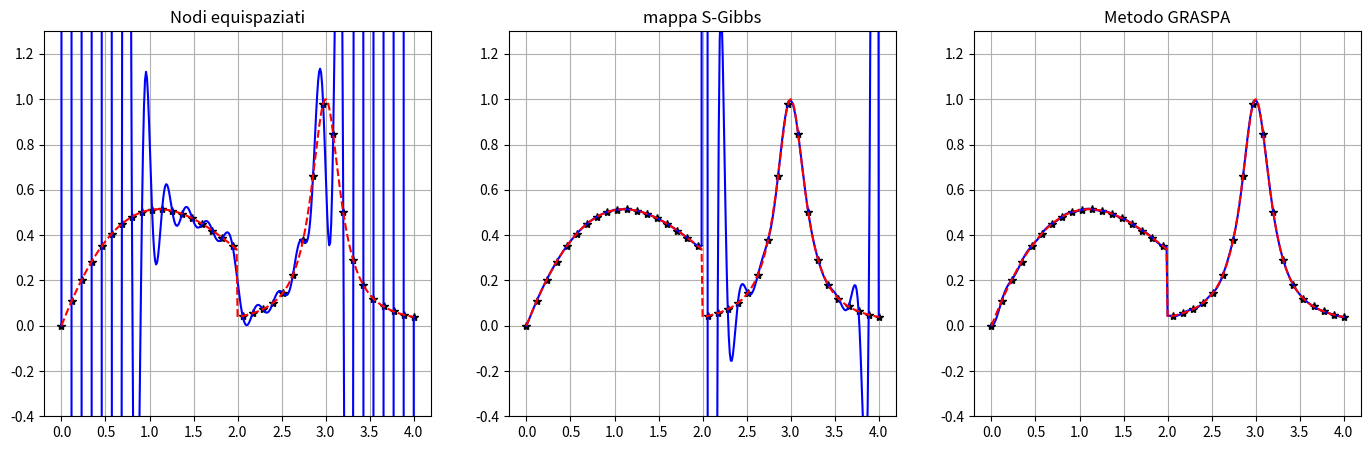
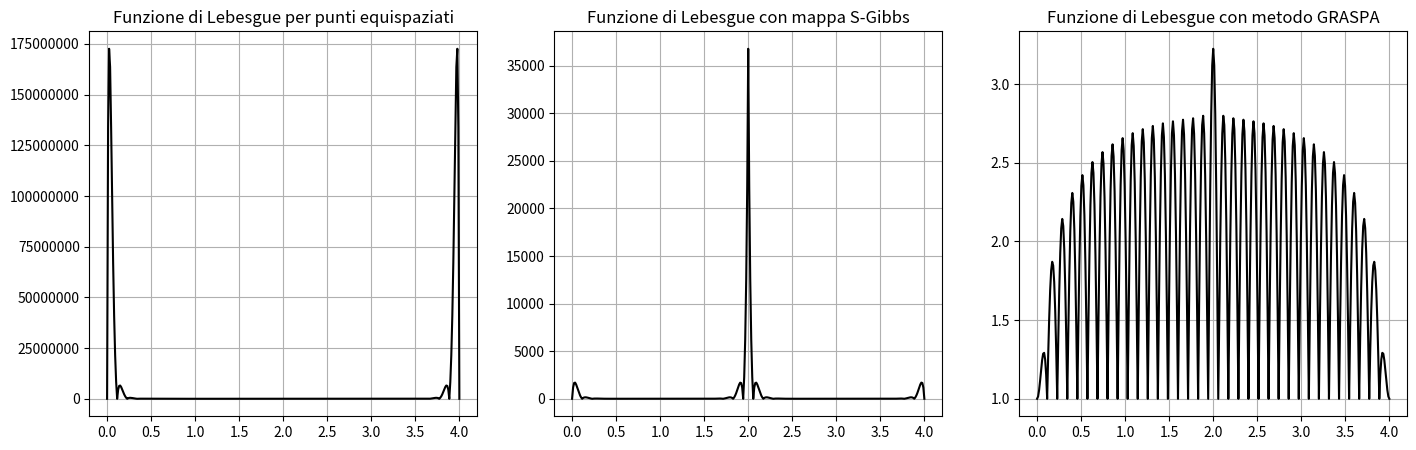

Generate these figures, in order, with matplotlib:
import numpy as np
import numpy.matlib
import matplotlib.pyplot as plt
#import warnings
#warnings.filterwarnings("ignore")

def CL_points(n,Beta,Gamma):
    return np.cos((((2 - Beta - Gamma) * np.arange(0,n) * np.pi)/(2 * (n-1)) ) + (Gamma * np.pi / 2))

def lagrange(x, xx):
    n=len(x); m=len(xx)
    L=np.zeros((m,n))
    for k in range(n):
        x_k = np.concatenate((x[:k],x[k+1:]))
        L[:,k] = np.prod(np.matlib.repmat(xx.reshape(m,1),1,n-1) - np.matlib.repmat(x_k,m,1) , axis=1) / np.prod(x[k]-x_k)
    return L

def lebesgue(x, xx):
    L = np.abs( lagrange(x,xx) )
    return np.sum( L, axis = -1 )

def lagrange_interp(x,y,xx):
    L = lagrange(x,xx)
    return np.dot(L,y)

def MKTE(x,epsilon): 
    F = lambda X,e0,e1 : 2*(X-e0)/(e1-e0) -1
    G = lambda X,e0,e1 : (e1 - e0)*(X+1)/2 + e0
    M1 = lambda X: np.sin( np.pi * X /2)
    for i in range(1,len(epsilon)):
         if x>=epsilon[i-1] and x< epsilon[i] :
             M = G(M1(F(x,epsilon[i-1],epsilon[i])),epsilon[i-1],epsilon[i])
    if x == epsilon[-1]:
        M = epsilon[-1]
    return M

def ScompMKTE(x,epsilon):
    S = lambda X,i : X + (i-1)*k
    for i in range(1,len(epsilon)):
         if x>=epsilon[i-1] and x< epsilon[i] :
             sol_scommkte = S(MKTE(x,epsilon),i)
    if x == epsilon[-1]:
        sol_scommkte = S(epsilon[-1],len(epsilon)-1)
    return sol_scommkte

def ScMKTE(X,epsilon): # Composizione della mappa S-Gibbs e della mappa MKTE
    y=[]
    for x in X:
        y.append(ScompMKTE(x,epsilon))
    return np.array(y)

    
n=35
k=10000

# Estremi intervallo

a=0
b=4

# Consideriamo funzioni in cui il punto medio è l'unico punto di discontinuità in [a,b]

f = lambda x : (np.exp(-x/2)*np.sin(x))*(x<m) + (1/(25*(x-3)**2+1)) *(x>=m)

m=(a+b)/2

epsilon = np.array([a,m,b]) # Array contenente i punti di discontinuità e gli estremi dell'intervallo in ordine crescente

# Training and test set e relativi campionamenti

X_train = np.linspace(a,b,n+1)
X_test = np.linspace(a,b,351)

Y_train = f(X_train)
Y_true = f(X_test)

# Mappa S-Gibbs

S_1 = lambda x: x + k *(x>=m)

# Fake points

GRASPA_X_train = ScMKTE(X_train,epsilon)
GRASPA_X_test = ScMKTE(X_test,epsilon)

Gibbs_X_train = S_1(X_train)
Gibbs_X_test = S_1(X_test)


# Interpolazione

Y_poly = lagrange_interp(X_train,Y_train,X_test)
Y_GRASPA = lagrange_interp(GRASPA_X_train,Y_train,GRASPA_X_test)
Y_Gibbs = lagrange_interp(Gibbs_X_train,Y_train,Gibbs_X_test)


# Funzioni di Lebesgue

lsum1 = lebesgue(X_train,X_test)
lsum2 = lebesgue(GRASPA_X_train,GRASPA_X_test)
lsum3 = lebesgue(Gibbs_X_train,Gibbs_X_test)



# Grafici


fig, (ax1, ax2,ax3) = plt.subplots(1, 3,figsize=(17,5))
ax1.cla(); ax2.cla();ax3.cla()

ax1.plot(X_train, Y_train,'k*', X_test, Y_poly,'b-',X_test,Y_true,'r--')
ax1.set_title("Nodi equispaziati"); 

ax2.plot(X_train, Y_train,'k*', X_test, Y_Gibbs,'b-',X_test,Y_true,'r--')
ax2.set_title("mappa S-Gibbs")

ax3.plot(X_train, Y_train,'k*', X_test, Y_GRASPA,'b-',X_test,Y_true,'r--')
ax3.set_title("Metodo GRASPA")

ax1.set_ylim((-.1, 1.1)); ax2.set_ylim((-.1, 1.1)); ax3.set_ylim((-.1, 1.1));
ax1.set_ylim((-0.4, 1.3)); ax2.set_ylim((-0.4, 1.3));  ax3.set_ylim((-0.4, 1.3));        
ax1.grid(True); ax2.grid(True); ax3.grid(True);
fig.show()





fig, (ax1, ax2,ax3) = plt.subplots(1, 3,figsize=(17,5))
ax1.cla(); ax2.cla();ax3.cla()

ax1.plot( X_test, lsum1,'k-')
ax1.set_title("Funzione di Lebesgue per punti equispaziati"); 

ax2.plot( X_test, lsum3,'k-')
ax2.set_title("Funzione di Lebesgue con mappa S-Gibbs"); 

ax3.plot( X_test, lsum2,'k-')
ax3.set_title("Funzione di Lebesgue con metodo GRASPA"); 

ax1.ticklabel_format(style='plain')
ax1.grid(True); ax2.grid(True); ax3.grid(True);
fig.show()
